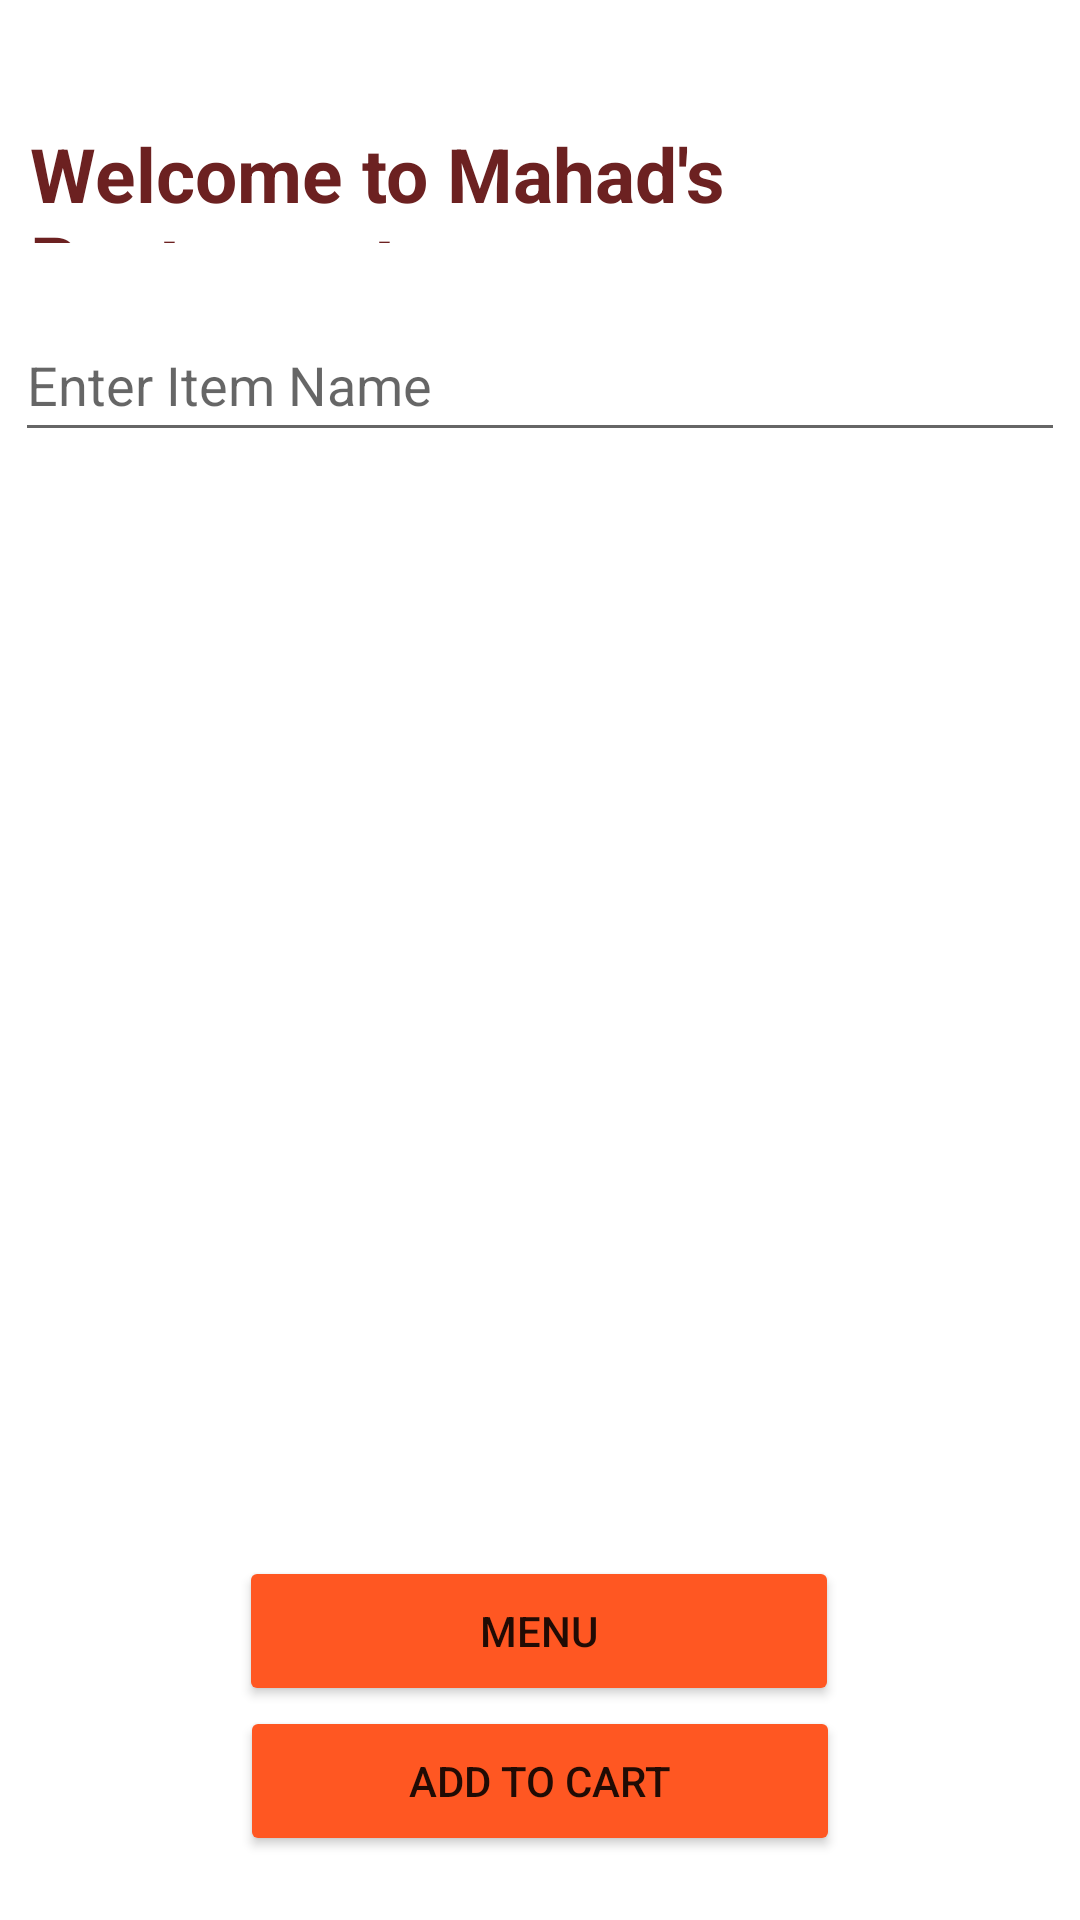

Write the Android layout XML for this screen, with the resource values it uses.
<!-- AndroidManifest.xml: application theme Theme.OnlineFoodOrderMobileApp -->
<!-- res/layout/activity_main.xml -->
<?xml version="1.0" encoding="utf-8"?>
<androidx.constraintlayout.widget.ConstraintLayout xmlns:android="http://schemas.android.com/apk/res/android"
    xmlns:app="http://schemas.android.com/apk/res-auto"
    xmlns:tools="http://schemas.android.com/tools"
    android:layout_width="match_parent"
    android:layout_height="match_parent"
    tools:context=".MainActivity">

    <TextView
        android:id="@+id/textView2"
        android:layout_width="wrap_content"
        android:layout_height="wrap_content"
        android:width="400sp"
        android:height="50sp"
        android:elegantTextHeight="false"
        android:paddingStart="10sp"
        android:paddingTop="5sp"
        android:paddingBottom="5sp"
        android:text="Welcome to Mahad's Restaurant"
        android:textColor="#6C2121"
        android:textSize="25sp"
        android:textStyle="bold"
        app:layout_constraintBottom_toBottomOf="parent"
        app:layout_constraintLeft_toLeftOf="parent"
        app:layout_constraintRight_toRightOf="parent"
        app:layout_constraintTop_toTopOf="parent"
        app:layout_constraintVertical_bias="0.061" />

    <EditText
        android:id="@+id/editText1"
        android:layout_width="350dp"
        android:layout_height="48dp"
        android:width="170dp"
        android:height="10dp"
        android:hint="Enter Item Name"
        android:minWidth="48dp"
        android:minHeight="48dp"
        app:layout_constraintBottom_toBottomOf="parent"
        app:layout_constraintEnd_toEndOf="parent"
        app:layout_constraintStart_toStartOf="parent"
        app:layout_constraintTop_toBottomOf="@+id/textView2"
        app:layout_constraintVertical_bias="0.033"
        tools:ignore="SpeakableTextPresentCheck,TouchTargetSizeCheck" />

    <Button
        android:id="@+id/button"
        android:layout_width="200dp"
        android:layout_height="50dp"
        android:layout_marginBottom="16dp"
        android:backgroundTint="#FF5722"
        android:onClick="PlaceOrder"
        android:paddingStart="5dp"
        android:paddingLeft="5dp"
        android:paddingTop="5dp"
        android:paddingEnd="5dp"
        android:paddingRight="5dp"
        android:paddingBottom="5dp"
        android:text="Add to Cart"
        app:layout_constraintBottom_toBottomOf="parent"
        app:layout_constraintEnd_toEndOf="parent"
        app:layout_constraintStart_toStartOf="parent"
        app:layout_constraintTop_toBottomOf="@+id/button2"
        app:layout_constraintVertical_bias="0.0"
        tools:ignore="TouchTargetSizeCheck" />

    <Button
        android:id="@+id/button2"
        android:layout_width="200dp"
        android:layout_height="50dp"
        android:backgroundTint="#FF5722"
        android:onClick="DisplayMenu"
        android:text="MENU"
        app:layout_constraintBottom_toBottomOf="parent"
        app:layout_constraintEnd_toEndOf="parent"
        app:layout_constraintHorizontal_bias="0.498"
        app:layout_constraintStart_toStartOf="parent"
        app:layout_constraintTop_toBottomOf="@+id/editText1"
        app:layout_constraintVertical_bias="0.838"
        tools:ignore="TouchTargetSizeCheck" />

</androidx.constraintlayout.widget.ConstraintLayout>
<!-- resources referenced by this layout -->
<resources>
  <style name="Theme.OnlineFoodOrderMobileApp" parent="Theme.MaterialComponents.DayNight.DarkActionBar">
          
          <item name="colorPrimary">@color/purple_500</item>
          <item name="colorPrimaryVariant">@color/purple_700</item>
          <item name="colorOnPrimary">@color/white</item>
          
          <item name="colorSecondary">@color/teal_200</item>
          <item name="colorSecondaryVariant">@color/teal_700</item>
          <item name="colorOnSecondary">@color/black</item>
          
          <item name="android:statusBarColor" tools:targetApi="l">?attr/colorPrimaryVariant</item>
          
      </style>
  <!-- not gathered from this repository: default colours our renderer supplied (Android Studio template values) -->
  <color name="purple_500">#FF6200EE</color>
  <color name="purple_700">#FF3700B3</color>
  <color name="teal_200">#FF03DAC5</color>
  <color name="teal_700">#FF018786</color>
  <color name="black">#FF000000</color>
  <color name="white">#FFFFFFFF</color>
</resources>
